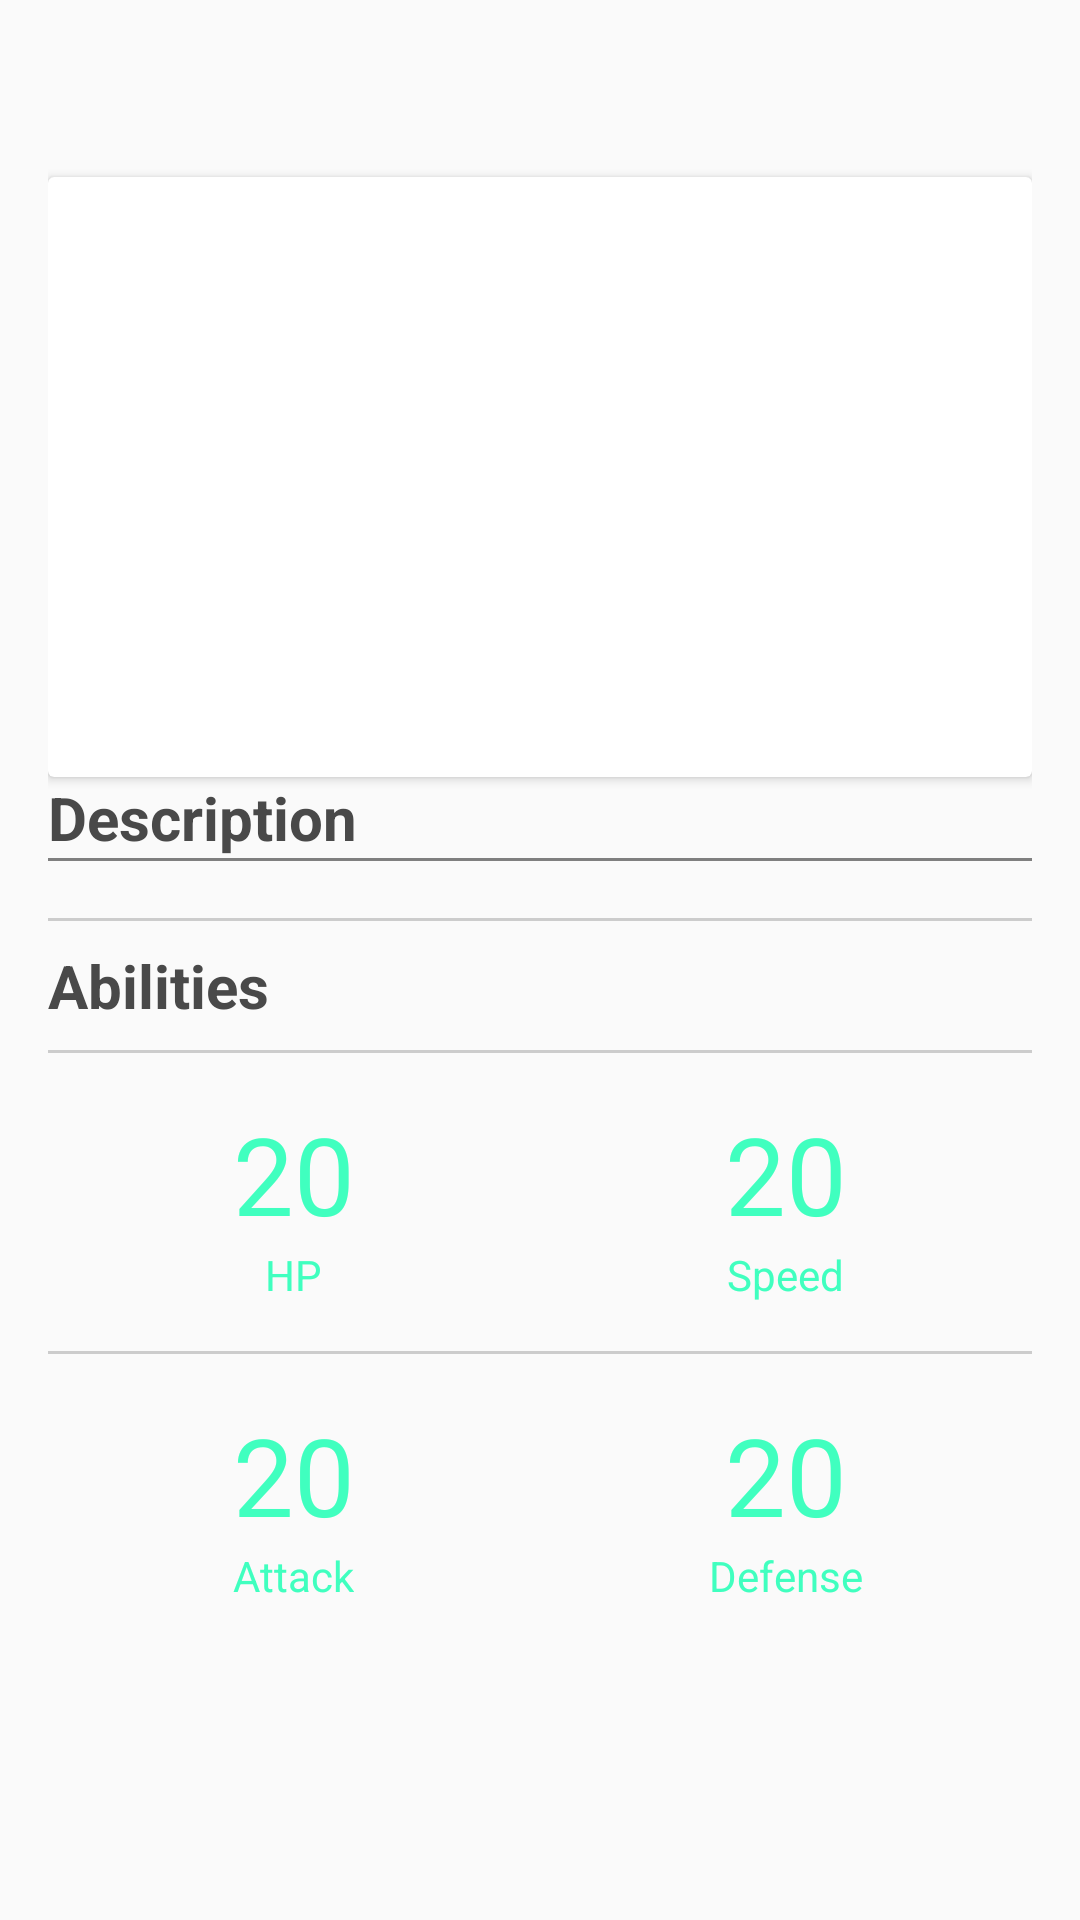

Write the Android layout XML for this screen, with the resource values it uses.
<!-- AndroidManifest.xml: application theme AppTheme -->
<!-- res/layout/activity_detalhe.xml -->
<?xml version="1.0" encoding="utf-8"?>
<LinearLayout xmlns:android="http://schemas.android.com/apk/res/android"
    xmlns:app="http://schemas.android.com/apk/res-auto"
    xmlns:tools="http://schemas.android.com/tools"
    android:layout_width="match_parent"
    android:layout_height="match_parent"
    android:orientation="vertical"
    android:padding="16dp"
    tools:context=".DetalheActivity">


    <TextView
        style="@style/label_detail"
        android:layout_width="match_parent"
        android:layout_height="wrap_content"
        tools:text="#149: Dragonite" />

    <android.support.v7.widget.CardView
        android:layout_width="match_parent"
        android:layout_height="wrap_content">

        <ImageView
            android:layout_width="wrap_content"
            android:layout_height="200dp"
            android:layout_gravity="center"
            android:src="@drawable/dragonite149" />

    </android.support.v7.widget.CardView>

    <TextView
        style="@style/nomePoke"
        android:layout_width="match_parent"
        android:layout_height="wrap_content"
        android:text="@string/description" />

    <view style="@style/Line_breaker" />

    <TextView
        android:layout_width="match_parent"
        android:layout_height="wrap_content"
        android:textColor="@color/colorPrimary"
        tools:text="WRYYYYYYYY" />

    <View style="@style/Line_breaker" />

    <TextView
        style="@style/label_detail"
        android:text="Abilities" />

    <View style="@style/Line_breaker" />

    <LinearLayout style="@style/container_abilities">

        <LinearLayout style="@style/container_abilities_child">
            <TextView
                style="@style/abilities_field_title"
                android:text="20" />

            <TextView
                style="@style/abilities_field_subtitle"
                android:text="@string/hp" />

        </LinearLayout>
        <LinearLayout style="@style/container_abilities_child">
            <TextView
                style="@style/abilities_field_title"
                android:text="20" />

            <TextView
                style="@style/abilities_field_subtitle"
                android:text="@string/speed" />

        </LinearLayout>
    </LinearLayout>

    <View style="@style/Line_breaker" />

    <LinearLayout style="@style/container_abilities">

        <LinearLayout style="@style/container_abilities_child">
            <TextView
                style="@style/abilities_field_title"
                android:text="20" />

            <TextView
                style="@style/abilities_field_subtitle"
                android:text="@string/attack" />

        </LinearLayout>
        <LinearLayout style="@style/container_abilities_child">
            <TextView
                style="@style/abilities_field_title"
                android:text="20" />

            <TextView
                style="@style/abilities_field_subtitle"
                android:text="@string/defense" />

        </LinearLayout>
    </LinearLayout>

</LinearLayout>
<!-- resources referenced by this layout -->
<resources>
  <color name="colorPrimary">#b53f53</color>
  <string name="attack">Attack</string>
  <string name="defense">Defense</string>
  <string name="description">Description</string>
  <string name="hp">HP</string>
  <string name="speed">Speed</string>
  <style name="Line_breaker">
          <item name="android:layout_width">match_parent</item>
          <item name="android:layout_height">1dp</item>
          <item name="android:background">#CCC</item>
      </style>
  <style name="abilities_field_subtitle" parent="abilities_field_title">
          <item name="android:textSize">14sp</item>
      </style>
  <style name="abilities_field_title">
          <item name="android:layout_width">wrap_content</item>
          <item name="android:layout_height">wrap_content</item>
          <item name="android:textSize">36sp</item>
          <item name="android:textColor">@color/colorAccent</item>
      </style>
  <style name="container_abilities">
          <item name="android:layout_width">match_parent</item>
          <item name="android:layout_height">wrap_content</item>
          <item name="android:orientation">horizontal</item>
      </style>
  <style name="container_abilities_child">
          <item name="android:layout_width">match_parent</item>
          <item name="android:layout_height">wrap_content</item>
          <item name="android:orientation">vertical</item>
          <item name="android:gravity">center</item>
          <item name="android:padding">16dp</item>
          <item name="android:layout_weight">0.5</item>
      </style>
  <style name="label_detail" parent="nomePoke">
          <item name="textSize">18dp</item>
          <item name="android:layout_marginTop">8dp</item>
          <item name="android:layout_marginBottom">8dp</item>
      </style>
  <style name="nomePoke">
          <item name="android:layout_width">match_parent</item>
          <item name="android:layout_height">wrap_content</item>
          <item name="android:textColor">@color/colorPrimaryDark</item>
          <item name="android:textSize">20dp</item>
          <item name="android:textStyle">bold</item>
      </style>
  <style name="AppTheme" parent="Theme.AppCompat.Light.DarkActionBar">
          
          <item name="colorPrimary">@color/colorPrimary</item>
          <item name="colorPrimaryDark">@color/colorPrimaryDark</item>
          <item name="colorAccent">@color/colorAccent</item>
      </style>
  <color name="colorAccent">#40ffbf</color>
  <color name="colorPrimaryDark">#494949</color>
</resources>
